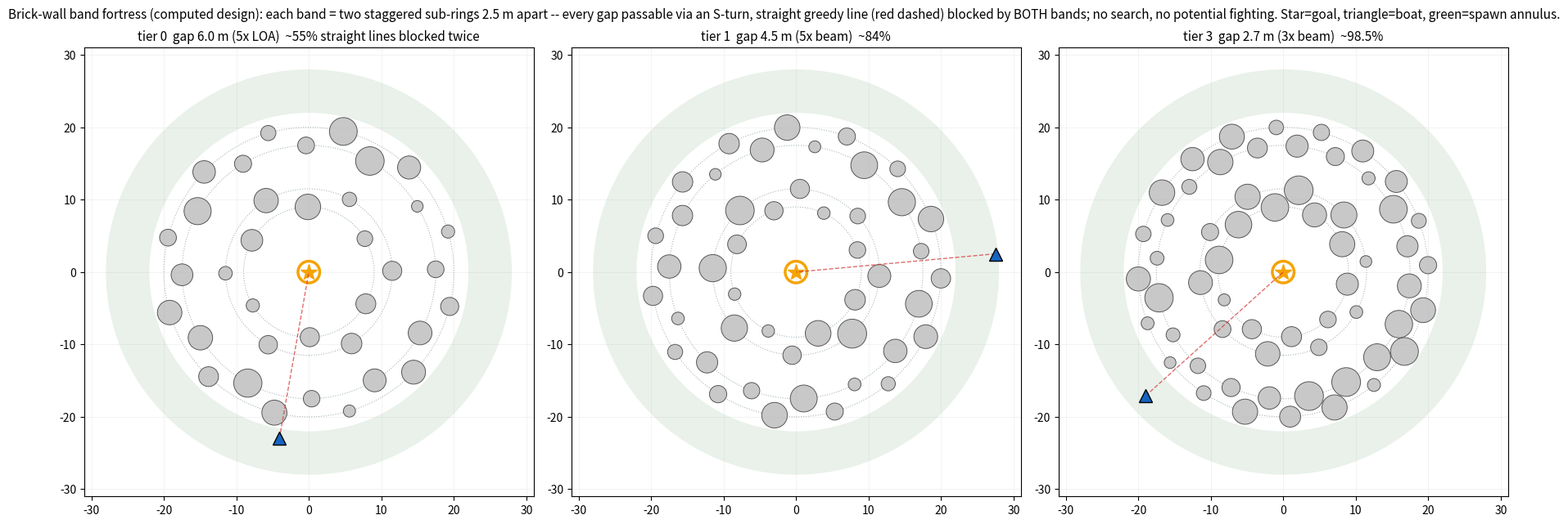

Generate this figure with matplotlib:
"""Draw the brick-wall band fortress (the computed recommendation)."""
import math
import sys

import numpy as np
import matplotlib

matplotlib.use("Agg")
import matplotlib.pyplot as plt
from matplotlib.patches import Circle, Annulus

R_OBS = (0.8, 2.0)
INNER_R = 9.0
SUB_GAP = 2.5          # radial spacing between a band's two sub-rings
BAND_SEP = 6.0         # 5x LOA between the bands' facing sub-rings
SPAWN = (22.0, 28.0)


def grid_ring(radius, count, rng, phase):
    ang = phase + np.arange(count) * (2 * math.pi / count)
    rad = rng.uniform(*R_OBS, size=count)
    return radius * np.stack([np.cos(ang), np.sin(ang)], 1), rad


def band(radius, gap, rng, phase):
    r_mean = 0.5 * sum(R_OBS)
    count = max(6, int(round(2 * math.pi * radius / (2 * r_mean + gap))))
    c1, r1 = grid_ring(radius, count, rng, phase)
    c2, r2 = grid_ring(radius + SUB_GAP, count, rng, phase + math.pi / count)
    return np.vstack([c1, c2]), np.concatenate([r1, r2])


def draw(ax, gap, seed, title):
    rng = np.random.default_rng(seed)
    p1 = rng.uniform(0, 2 * math.pi)
    band2_r = INNER_R + SUB_GAP + BAND_SEP
    cs1, rs1 = band(INNER_R, gap, rng, p1)
    cs2, rs2 = band(band2_r, gap, rng, rng.uniform(0, 2 * math.pi))
    for rr in (INNER_R, INNER_R + SUB_GAP, band2_r, band2_r + SUB_GAP):
        ax.add_patch(Circle((0, 0), rr, fill=False, edgecolor="#90a4ae",
                            lw=0.8, ls=":", alpha=0.8))
    for (x, y), r in zip(np.vstack([cs1, cs2]),
                         np.concatenate([rs1, rs2])):
        ax.add_patch(Circle((x, y), r, facecolor="#c8c8c8",
                            edgecolor="#555", lw=0.7))
    ax.add_patch(Annulus((0, 0), SPAWN[1], SPAWN[1] - SPAWN[0],
                         facecolor="#2e7d32", alpha=0.10))
    ax.add_patch(Circle((0, 0), 1.5, fill=False, edgecolor="#f5a300", lw=2.5))
    ax.plot([0], [0], marker="*", ms=15, color="#f5a300")
    b = rng.uniform(0, 2 * math.pi)
    s = rng.uniform(*SPAWN)
    sx, sy = s * math.cos(b), s * math.sin(b)
    ax.plot([sx], [sy], marker="^", ms=12, color="#1565c0",
            markeredgecolor="k", zorder=5)
    ax.plot([sx, 0], [sy, 0], ls="--", lw=1.0, color="#d32f2f", alpha=0.7)
    ax.set_title(title, fontsize=11)
    lim = SPAWN[1] + 3
    ax.set_xlim(-lim, lim); ax.set_ylim(-lim, lim)
    ax.set_aspect("equal"); ax.grid(alpha=0.25, lw=0.4)


fig, axes = plt.subplots(1, 3, figsize=(18, 6.4))
draw(axes[0], 6.0, 3, "tier 0  gap 6.0 m (5x LOA)  ~55% straight lines blocked twice")
draw(axes[1], 4.5, 5, "tier 1  gap 4.5 m (5x beam)  ~84%")
draw(axes[2], 2.7, 9, "tier 3  gap 2.7 m (3x beam)  ~98.5%")
fig.suptitle(
    "Brick-wall band fortress (computed design): each band = two staggered "
    "sub-rings 2.5 m apart -- every gap passable via an S-turn, straight "
    "greedy line (red dashed) blocked by BOTH bands; no search, no potential "
    "fighting. Star=goal, triangle=boat, green=spawn annulus.",
    fontsize=11,
)
fig.tight_layout()
out = r"C:\Users\BRADY\usvbench\demos\band_fortress_layouts.png"
fig.savefig(out, dpi=110)
print("SAVED", out)
